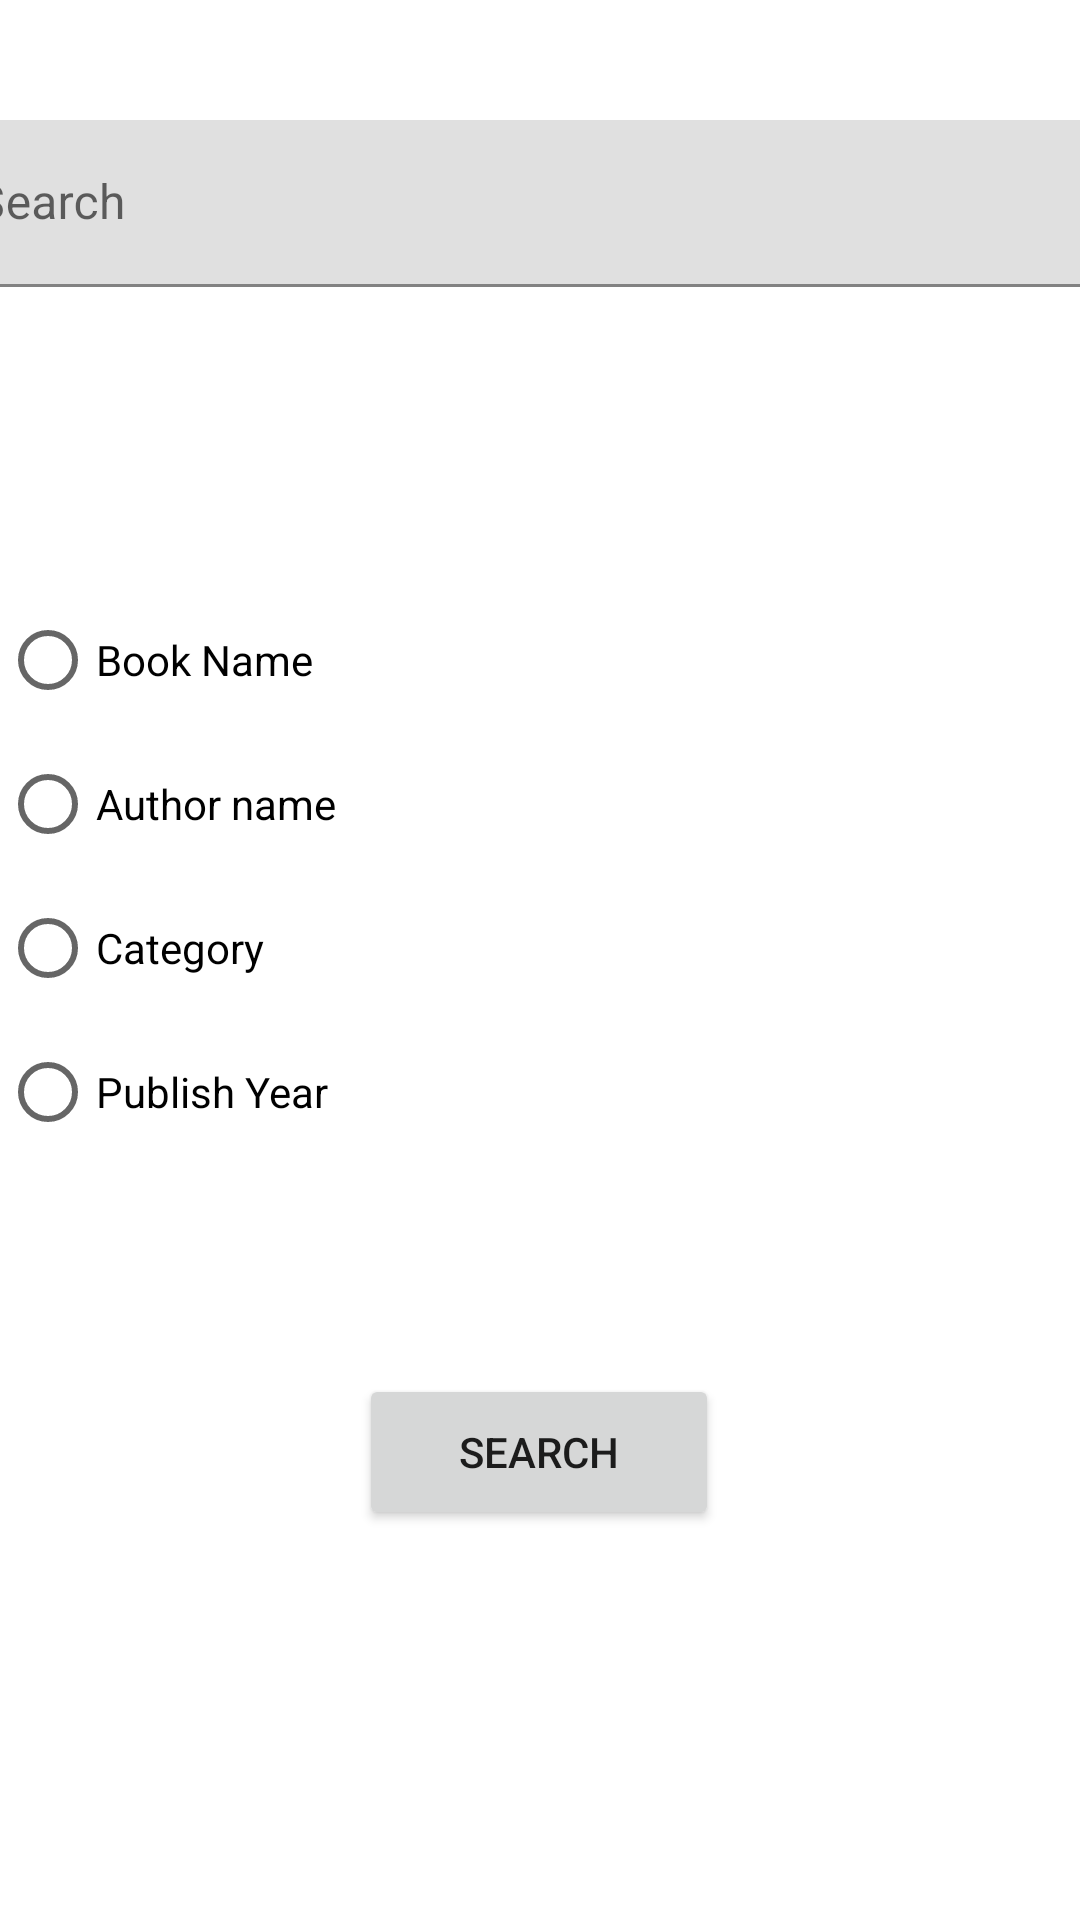

Layout XML and referenced resources for this Android screen:
<!-- AndroidManifest.xml: application theme Theme.DRDOLibraryProject -->
<!-- res/layout/fragment_browse_books.xml -->
<?xml version="1.0" encoding="utf-8"?>
<androidx.constraintlayout.widget.ConstraintLayout xmlns:android="http://schemas.android.com/apk/res/android"
    xmlns:app="http://schemas.android.com/apk/res-auto"
    xmlns:tools="http://schemas.android.com/tools"
    android:layout_width="match_parent"
    android:layout_height="match_parent"
    tools:context=".bottomnavigation.BrowseBooksFragment" >

    <RadioGroup
        android:id="@+id/search_categories"
        android:layout_width="410dp"
        android:layout_height="222dp"
        android:layout_marginTop="80dp"
        app:layout_constraintEnd_toEndOf="parent"
        app:layout_constraintHorizontal_bias="0.0"
        app:layout_constraintStart_toStartOf="parent"
        app:layout_constraintTop_toBottomOf="@+id/search_books">

        <RadioButton
            android:id="@+id/book_name"
            android:layout_width="match_parent"
            android:layout_height="wrap_content"
            android:text="Book Name" />

        <RadioButton
            android:id="@+id/author_name"
            android:layout_width="match_parent"
            android:layout_height="wrap_content"
            android:text="Author name" />

        <RadioButton
            android:id="@+id/category"
            android:layout_width="match_parent"
            android:layout_height="wrap_content"
            android:text="Category" />

        <RadioButton
            android:id="@+id/publish_year"
            android:layout_width="match_parent"
            android:layout_height="wrap_content"
            android:text="Publish Year" />
    </RadioGroup>

    <com.google.android.material.textfield.TextInputLayout
        android:id="@+id/search_books"
        android:layout_width="409dp"
        android:layout_height="wrap_content"
        android:layout_marginTop="40dp"
        app:errorEnabled="true"
        app:layout_constraintEnd_toEndOf="parent"
        app:layout_constraintStart_toStartOf="parent"
        app:layout_constraintTop_toTopOf="parent">

        <com.google.android.material.textfield.TextInputEditText
            android:layout_width="match_parent"
            android:layout_height="wrap_content"
            android:drawableLeft="@drawable/baseline_search_24"
            android:hint="@android:string/search_go" />
    </com.google.android.material.textfield.TextInputLayout>

    <Button
        android:id="@+id/search_button"
        android:layout_width="120dp"
        android:layout_height="52dp"
        android:layout_marginTop="40dp"
        android:text="@android:string/search_go"
        app:layout_constraintEnd_toEndOf="parent"
        app:layout_constraintHorizontal_bias="0.498"
        app:layout_constraintStart_toStartOf="parent"
        app:layout_constraintTop_toBottomOf="@+id/search_categories" />
</androidx.constraintlayout.widget.ConstraintLayout>
<!-- resources referenced by this layout -->
<resources>
  <style name="Theme.DRDOLibraryProject" parent="Theme.MaterialComponents.DayNight.DarkActionBar">
          
          <item name="colorPrimary">@color/purple_500</item>
          <item name="colorPrimaryVariant">@color/purple_700</item>
          <item name="colorOnPrimary">@color/white</item>
          
          <item name="colorSecondary">@color/teal_200</item>
          <item name="colorSecondaryVariant">@color/teal_700</item>
          <item name="colorOnSecondary">@color/black</item>
          
          <item name="android:statusBarColor">?attr/colorPrimaryVariant</item>
          
      </style>
  <!-- not gathered from this repository: default colours our renderer supplied (Android Studio template values) -->
  <color name="purple_500">#FF6200EE</color>
  <color name="purple_700">#FF3700B3</color>
  <color name="teal_200">#FF03DAC5</color>
  <color name="teal_700">#FF018786</color>
  <color name="black">#FF000000</color>
  <color name="white">#FFFFFFFF</color>
</resources>
